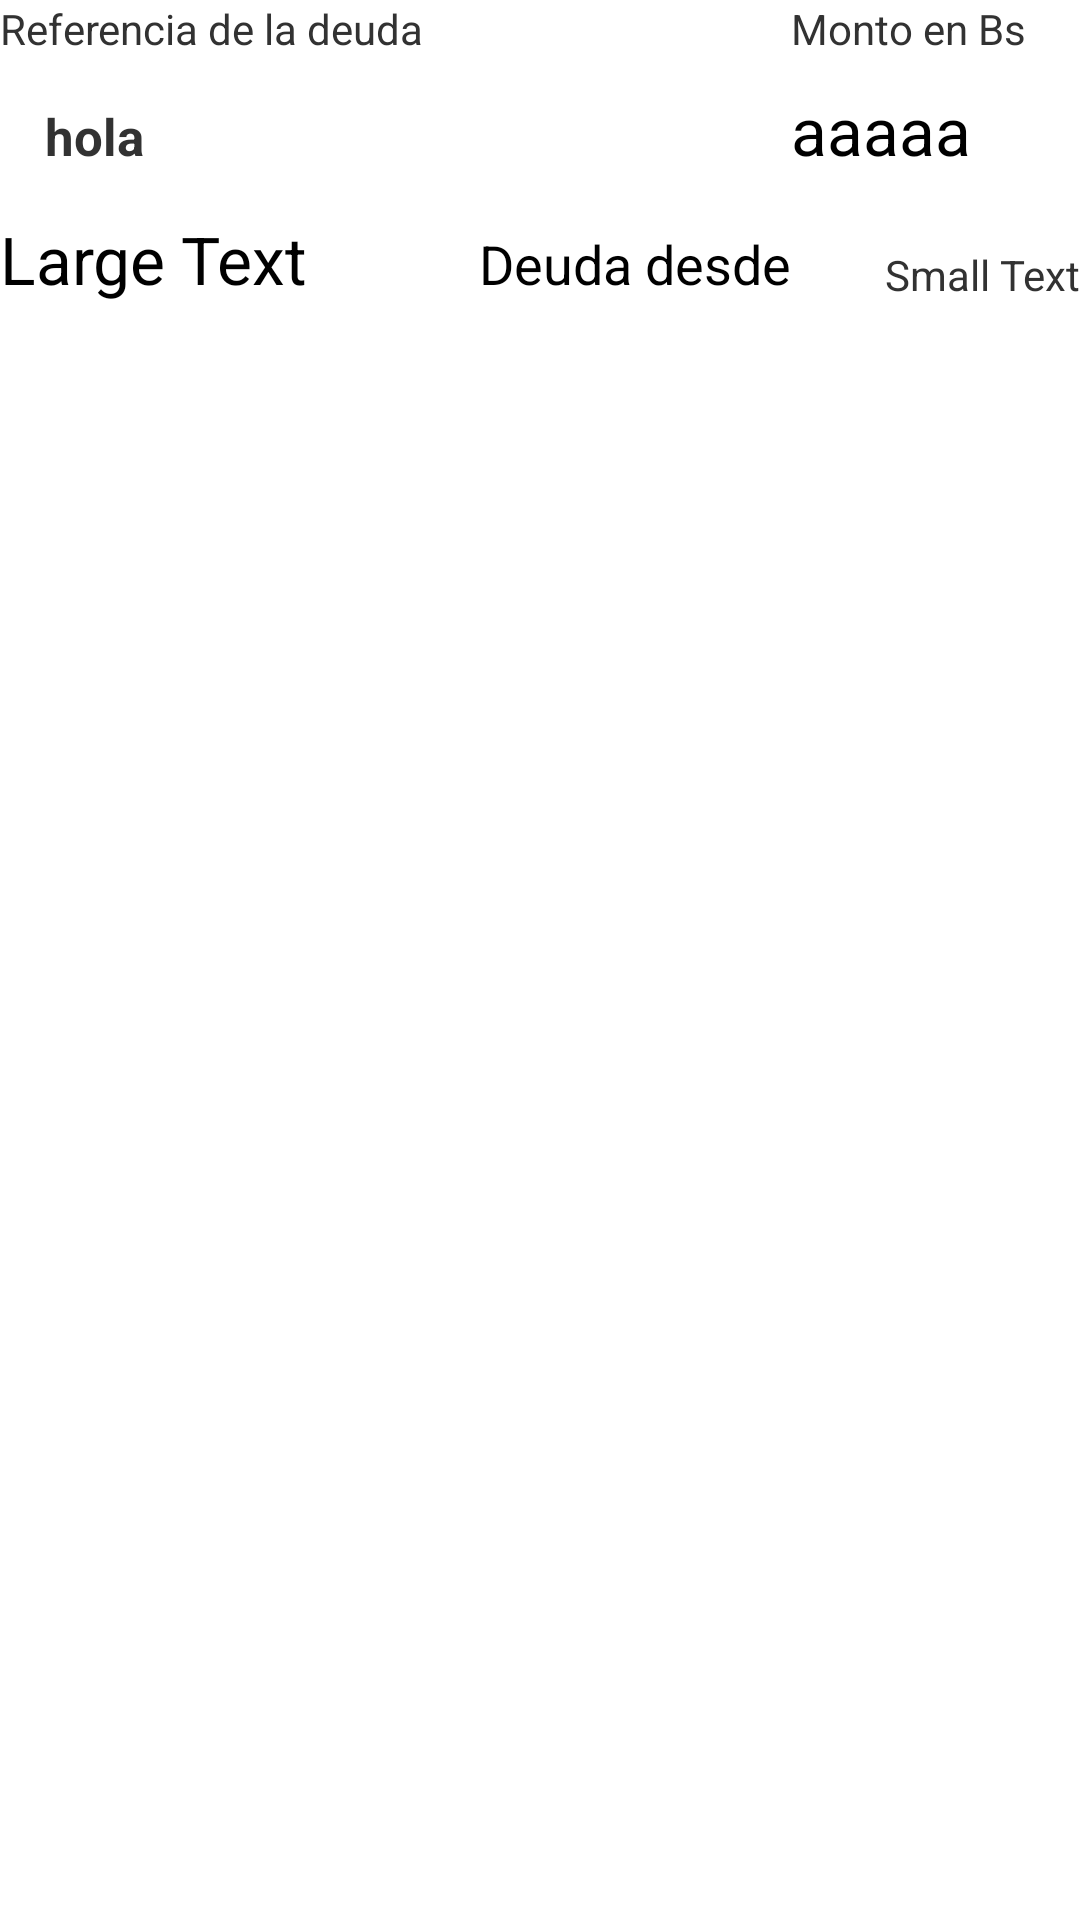

Reconstruct the res/layout file that produces this screen, plus the resources it refers to.
<!-- AndroidManifest.xml: application theme AppTheme -->
<!-- res/layout/formatolista.xml -->
<?xml version="1.0" encoding="utf-8"?>
<LinearLayout xmlns:android="http://schemas.android.com/apk/res/android"
    android:layout_width="match_parent"
    android:layout_height="match_parent"
    android:orientation="vertical" >

    <RelativeLayout
        android:id="@+id/RelativeLayout1"
        android:layout_width="match_parent"
        android:layout_height="wrap_content"
        android:columnCount="1" >

        <TextView
            android:id="@+id/ref"
            android:layout_width="wrap_content"
            android:layout_height="wrap_content"
            android:layout_alignParentLeft="true"
            android:layout_alignParentTop="true"
            android:text="@string/ref_deuda" />

        <TextView
            android:id="@+id/id_item"
            android:visibility="invisible"
            android:layout_width="wrap_content"
            android:layout_height="wrap_content"
            android:layout_alignBaseline="@+id/deuda"
            android:layout_alignBottom="@+id/deuda"
            android:layout_centerHorizontal="true" />

        <TextView
            android:id="@+id/textView2"
            android:layout_width="wrap_content"
            android:layout_height="wrap_content"
            android:layout_alignParentRight="true"
            android:layout_alignParentTop="true"
            android:layout_marginRight="18dp"
            android:text="@string/moneda" />

        <TextView
            android:id="@+id/deuda"
            android:layout_width="wrap_content"
            android:layout_height="wrap_content"
            android:layout_alignParentLeft="true"
            android:layout_below="@+id/ref"
            android:padding="15dp"
            android:text="hola"
            android:textSize="17sp"
            android:textStyle="bold" />

        <TextView
            android:id="@+id/tarjeta_num_pagar"
            android:layout_width="wrap_content"
            android:layout_height="wrap_content"
            android:layout_alignBaseline="@+id/id_item"
            android:layout_alignBottom="@+id/id_item"
            android:layout_alignLeft="@+id/textView2"
            android:text="aaaaa"
            android:textAppearance="?android:attr/textAppearanceLarge" />

        <TextView
            android:id="@+id/estado"
            android:layout_width="wrap_content"
            android:layout_height="wrap_content"
            android:layout_alignParentLeft="true"
            android:layout_below="@+id/deuda"
            android:text="Large Text"
            android:textAppearance="?android:attr/textAppearanceLarge" />

        <TextView
            android:id="@+id/textView1"
            android:layout_width="wrap_content"
            android:layout_height="wrap_content"
            android:layout_alignBaseline="@+id/estado"
            android:layout_alignBottom="@+id/estado"
            android:layout_toLeftOf="@+id/tarjeta_num_pagar"
            android:text="@string/deuda_desde"
            android:textAppearance="?android:attr/textAppearanceMedium" />

        <TextView
            android:id="@+id/mostrar_mes"
            android:layout_width="wrap_content"
            android:layout_height="wrap_content"
            android:layout_alignBottom="@+id/estado"
            android:layout_alignParentRight="true"
            android:text="Small Text"
            android:textAppearance="?android:attr/textAppearanceSmall" />

    </RelativeLayout>

</LinearLayout>
<!-- resources referenced by this layout -->
<resources>
  <string name="deuda_desde">Deuda desde</string>
  <string name="moneda">Monto en Bs</string>
  <string name="ref_deuda">Referencia de la deuda</string>
  <style name="AppTheme" parent="AppBaseTheme">
          
          <item name="android:windowActionBar">false</item>
          
          <item name="android:windowNoTitle">true</item>
          
          <item name="android:windowFullscreen">true</item>
          
      </style>
  <style name="AppBaseTheme" parent="android:Theme.Light">
          
      </style>
</resources>
